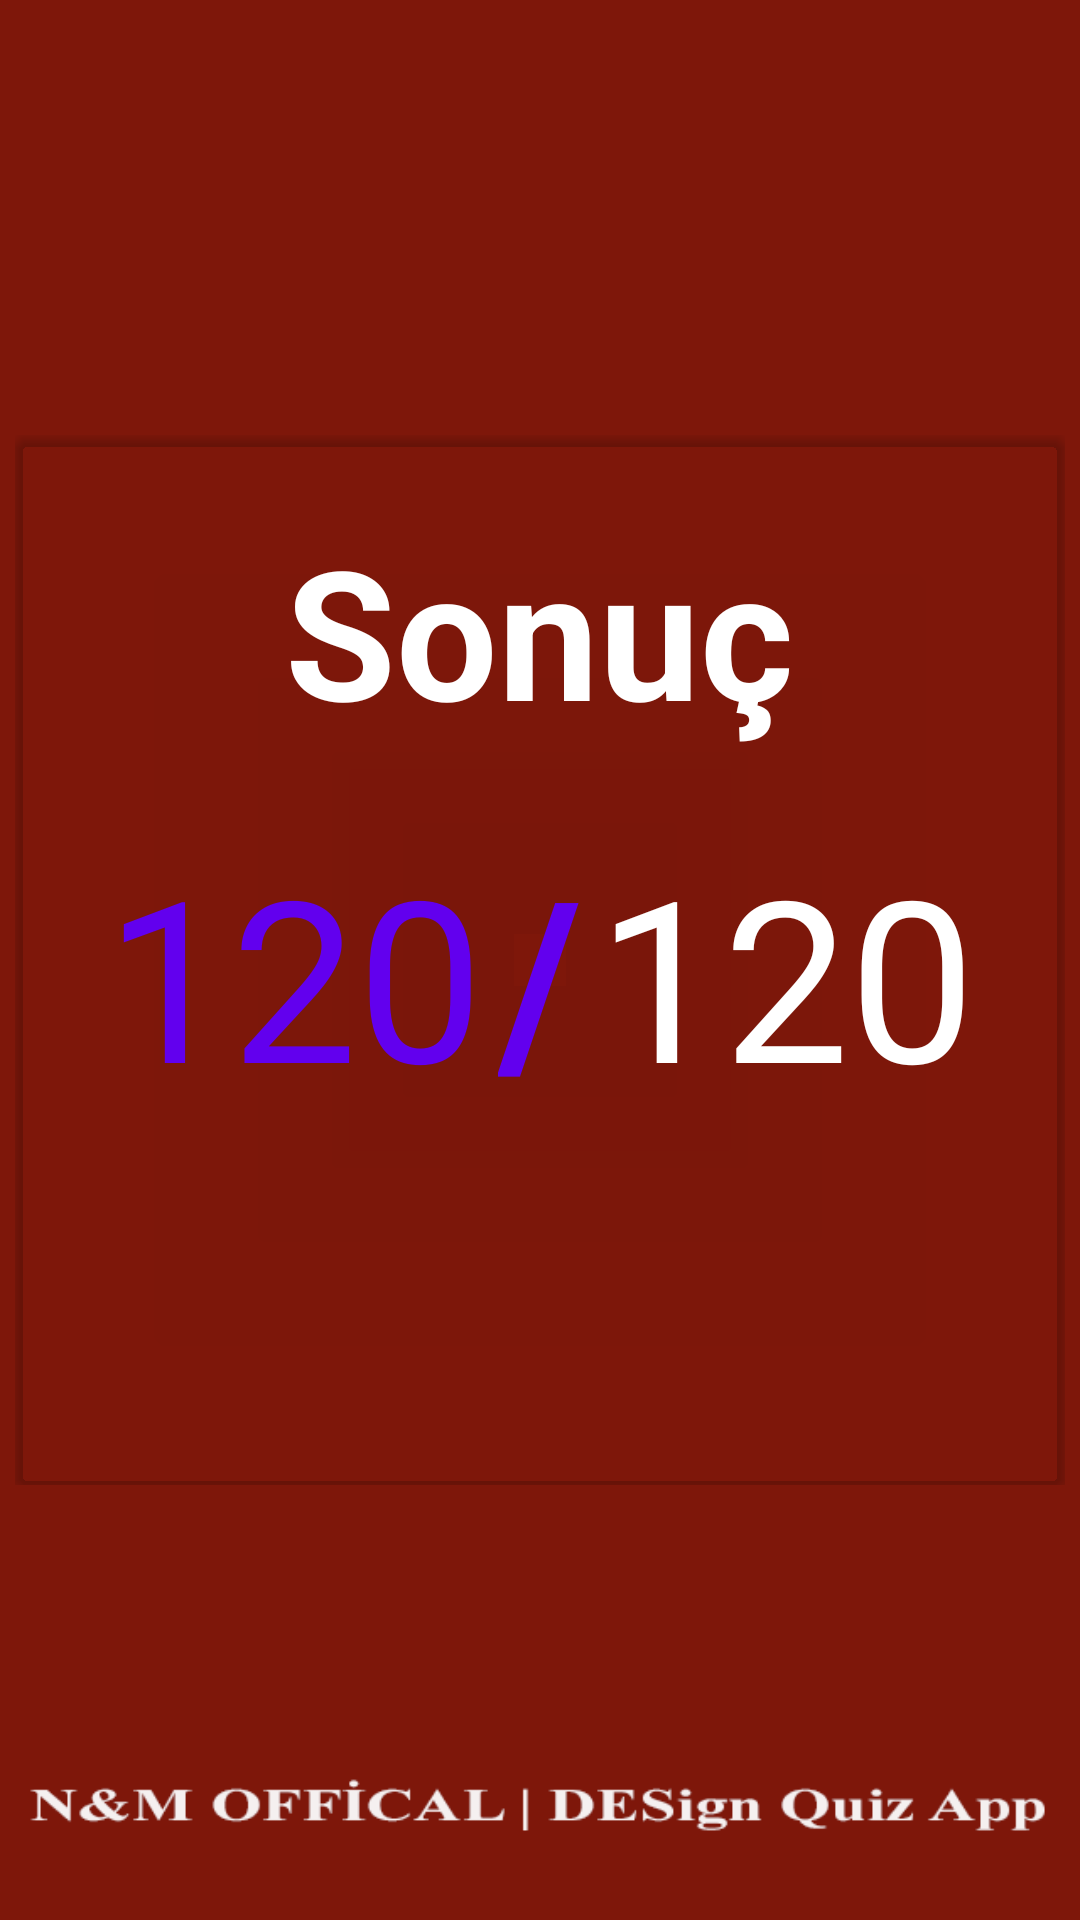

Produce the Android XML layout that renders to this screen, including the resource entries it uses.
<!-- AndroidManifest.xml: application theme Theme.QUIZAPP -->
<!-- res/layout/activity_result.xml -->
<?xml version="1.0" encoding="utf-8"?>
<androidx.constraintlayout.widget.ConstraintLayout xmlns:android="http://schemas.android.com/apk/res/android"
    xmlns:app="http://schemas.android.com/apk/res-auto"
    xmlns:tools="http://schemas.android.com/tools"
    android:layout_width="match_parent"
    android:layout_height="match_parent"
    android:background="@drawable/sonuc"
    tools:context=".ResultActivity">


    <RelativeLayout
        android:layout_width="wrap_content"
        android:layout_height="wrap_content"
        app:layout_constraintTop_toTopOf="parent"
        app:layout_constraintBottom_toBottomOf="parent"
        app:layout_constraintLeft_toLeftOf="parent"
        app:layout_constraintRight_toRightOf="parent"
        android:background="@drawable/card_bg"
        android:padding="0dp">

        <androidx.cardview.widget.CardView
            android:layout_width="350dp"
            android:layout_height="350dp"
            app:cardBackgroundColor="@android:color/transparent"
            app:cardCornerRadius="5dp"

            app:layout_constraintBottom_toBottomOf="parent"
            app:layout_constraintLeft_toLeftOf="parent"
            app:layout_constraintRight_toRightOf="parent"
            app:layout_constraintTop_toTopOf="parent">

            <TextView
                android:layout_width="wrap_content"
                android:layout_height="wrap_content"
                android:layout_gravity="center_horizontal"
                android:layout_marginTop="25dp"
                android:text="@string/sonuc"
                android:textColor="#FFFFFF"
                android:textSize="60sp"
                android:textStyle="bold">

            </TextView>

            <LinearLayout
                android:id="@+id/output"
                android:layout_width="match_parent"
                android:layout_height="wrap_content"
                android:layout_marginLeft="25dp"
                android:layout_marginTop="125dp"
                android:layout_marginRight="25dp"
                android:gravity="center_horizontal"
                android:orientation="horizontal"
                app:background="@drawable/option_bg">

                <TextView
                    android:id="@+id/correctAns"
                    android:layout_width="wrap_content"
                    android:layout_height="wrap_content"
                    android:text="@string/_10"
                    android:textColor="@color/purple_500"
                    android:textSize="75sp">

                </TextView>

                <TextView
                    android:layout_width="wrap_content"
                    android:layout_height="wrap_content"
                    android:padding="5dp"
                    android:id="@+id/slash"
                    android:text="@string/simge"
                    android:textColor="@color/purple_500"
                    android:textSize="75sp"
                    android:textStyle="bold">

                </TextView>

                <TextView
                    android:id="@+id/totalAns"
                    android:layout_width="wrap_content"
                    android:layout_height="wrap_content"
                    android:text="@string/_Ten"
                    android:textColor="#FFFFFF"
                    android:textSize="75sp">

                </TextView>


            </LinearLayout>

            <TextView
                android:id="@+id/performance"
                android:layout_width="wrap_content"
                android:layout_height="wrap_content"
                android:layout_gravity="center_horizontal"
                android:layout_marginTop="260dp"
                android:text="@string/performans"
                android:textColor="@android:color/transparent"
                android:textSize="45sp"
                android:textStyle="bold|italic">

            </TextView>


        </androidx.cardview.widget.CardView>

    </RelativeLayout>


</androidx.constraintlayout.widget.ConstraintLayout>
<!-- resources referenced by this layout -->
<resources>
  <!-- drawable sonuc: png bitmap (drawable, 11456 bytes) -->
  <string name="_10">120</string>
  <string name="_Ten">120</string>
  <string name="performans">PERFORMANS</string>
  <string name="simge">/</string>
  <string name="sonuc">Sonuç</string>
  <style name="Theme.QUIZAPP" parent="Theme.MaterialComponents.DayNight.DarkActionBar">
          
          <item name="colorPrimary">@color/white</item>
          <item name="colorPrimaryVariant">@color/white</item>
          <item name="colorOnPrimary">@color/white</item>
          
          <item name="colorSecondary">@color/teal_200</item>
          <item name="colorSecondaryVariant">@color/teal_700</item>
          <item name="colorOnSecondary">@color/black</item>
          
          <item name="android:statusBarColor">?attr/colorPrimaryVariant</item>
          
      </style>
  <!-- not gathered from this repository: default colours our renderer supplied (Android Studio template values) -->
  <color name="purple_500">#FF6200EE</color>
  <color name="teal_200">#FF03DAC5</color>
  <color name="teal_700">#FF018786</color>
  <color name="black">#FF000000</color>
  <color name="white">#FFFFFFFF</color>
</resources>
